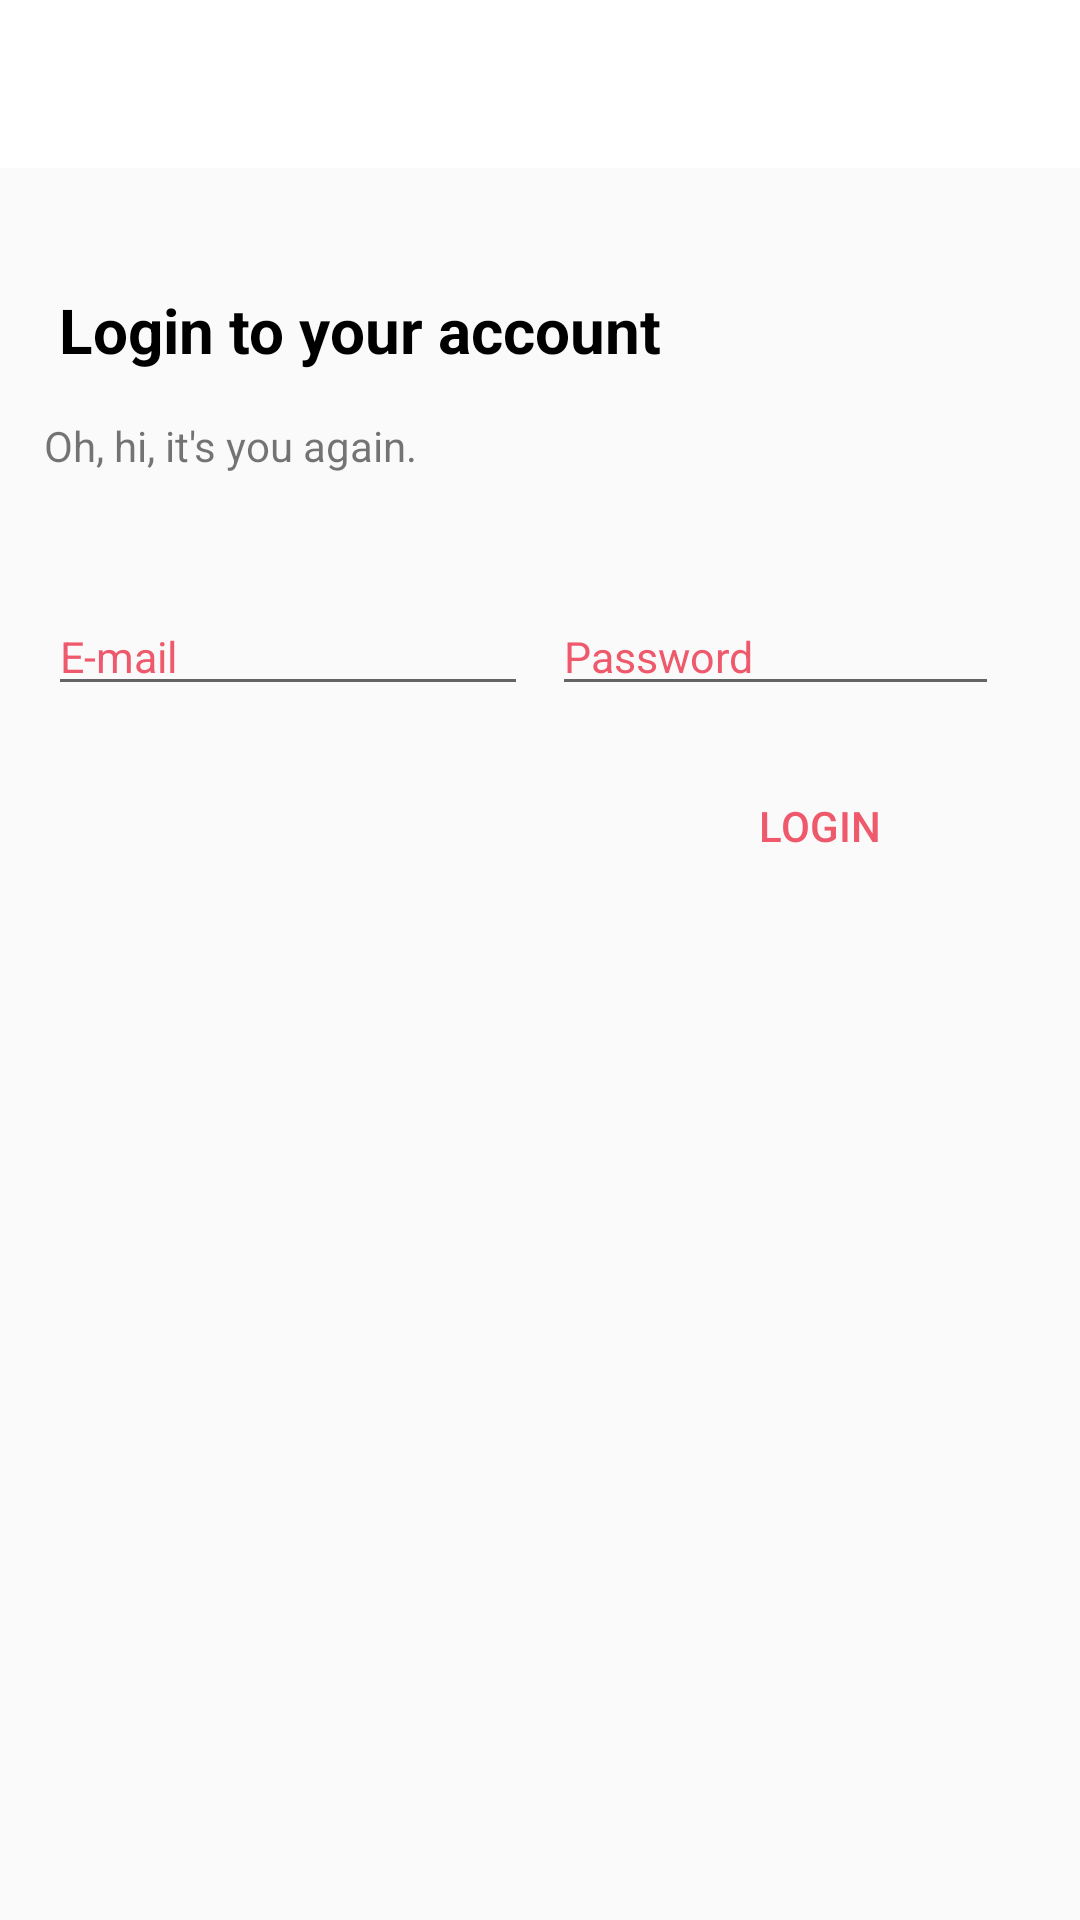

This screen was rendered from an Android layout file. Write that file and the resources it references.
<!-- AndroidManifest.xml: application theme AppTheme -->
<!-- res/layout/activity_login.xml -->
<?xml version="1.0" encoding="utf-8"?>
<android.support.constraint.ConstraintLayout xmlns:android="http://schemas.android.com/apk/res/android"
    xmlns:app="http://schemas.android.com/apk/res-auto"
    xmlns:tools="http://schemas.android.com/tools"
    android:layout_width="match_parent"
    android:layout_height="match_parent"
    tools:context=".LoginActivity">

    <TextView
        android:id="@+id/textView5"
        android:layout_width="207dp"
        android:layout_height="36dp"
        android:layout_marginStart="8dp"
        android:layout_marginTop="8dp"
        android:layout_marginEnd="8dp"
        android:text="Oh, hi, it's you again."
        app:layout_constraintEnd_toEndOf="parent"
        app:layout_constraintHorizontal_bias="0.049"
        app:layout_constraintStart_toStartOf="parent"
        app:layout_constraintTop_toBottomOf="@+id/textView3" />

    <include
        android:id="@+id/login_toolbar"
        layout="@layout/bar_layout" />

    <EditText
        android:id="@+id/login_email"
        android:layout_width="160dp"
        android:layout_height="wrap_content"
        android:layout_marginStart="16dp"
        android:layout_marginTop="24dp"
        android:ems="10"
        android:hint="E-mail"
        android:inputType="textEmailAddress"
        android:textColorHint="@color/colorAccent"
        android:textSize="7pt"
        app:layout_constraintStart_toStartOf="parent"
        app:layout_constraintTop_toBottomOf="@+id/textView5" />

    <EditText
        android:id="@+id/login_pwd"
        android:layout_width="149dp"
        android:layout_height="wrap_content"
        android:layout_marginStart="8dp"
        android:layout_marginTop="24dp"
        android:layout_marginEnd="8dp"
        android:ems="10"
        android:hint="Password"
        android:inputType="textPassword"
        android:textColorHint="@color/colorAccent"
        android:textSize="7pt"
        app:layout_constraintEnd_toEndOf="parent"
        app:layout_constraintHorizontal_bias="0.0"
        app:layout_constraintStart_toEndOf="@+id/login_email"
        app:layout_constraintTop_toBottomOf="@+id/textView5" />

    <TextView
        android:id="@+id/textView3"
        android:layout_width="231dp"
        android:layout_height="35dp"
        android:layout_marginStart="8dp"
        android:layout_marginTop="40dp"
        android:layout_marginEnd="8dp"
        android:text=" Login to your account"
        android:textColor="#000"
        android:textSize="10pt"
        android:textStyle="bold"
        app:layout_constraintEnd_toEndOf="parent"
        app:layout_constraintHorizontal_bias="0.058"
        app:layout_constraintStart_toStartOf="parent"
        app:layout_constraintTop_toBottomOf="@+id/login_toolbar" />

    <Button
        android:id="@+id/loginBtn"
        style="@style/Widget.AppCompat.Button.ButtonBar.AlertDialog"
        android:layout_width="114dp"
        android:layout_height="wrap_content"
        android:layout_marginStart="8dp"
        android:layout_marginTop="16dp"
        android:layout_marginEnd="28dp"
        android:text="login"
        app:layout_constraintEnd_toEndOf="parent"
        app:layout_constraintHorizontal_bias="0.991"
        app:layout_constraintStart_toStartOf="parent"
        app:layout_constraintTop_toBottomOf="@+id/login_pwd" />
</android.support.constraint.ConstraintLayout>
<!-- res/layout/bar_layout.xml (included above) -->
<?xml version="1.0" encoding="utf-8"?>
<Toolbar xmlns:android="http://schemas.android.com/apk/res/android"
    android:id="@+id/main_bar"
    android:layout_width="match_parent"
    android:layout_height="wrap_content"
    android:background="@color/colorPrimary"
    android:theme="@style/Base.ThemeOverlay.AppCompat.ActionBar">

</Toolbar>
<!-- resources referenced by this layout -->
<resources>
  <color name="colorAccent">#ee596c</color>
  <color name="colorPrimary">#FFFFFF</color>
  <style name="AppTheme" parent="Theme.AppCompat.Light.NoActionBar">
          
          <item name="colorPrimary">@color/colorPrimary</item>
          <item name="colorPrimaryDark">@color/colorPrimaryDark</item>
          <item name="colorAccent">@color/colorAccent</item>
      </style>
  <color name="colorPrimaryDark">#d1cfd0</color>
</resources>
